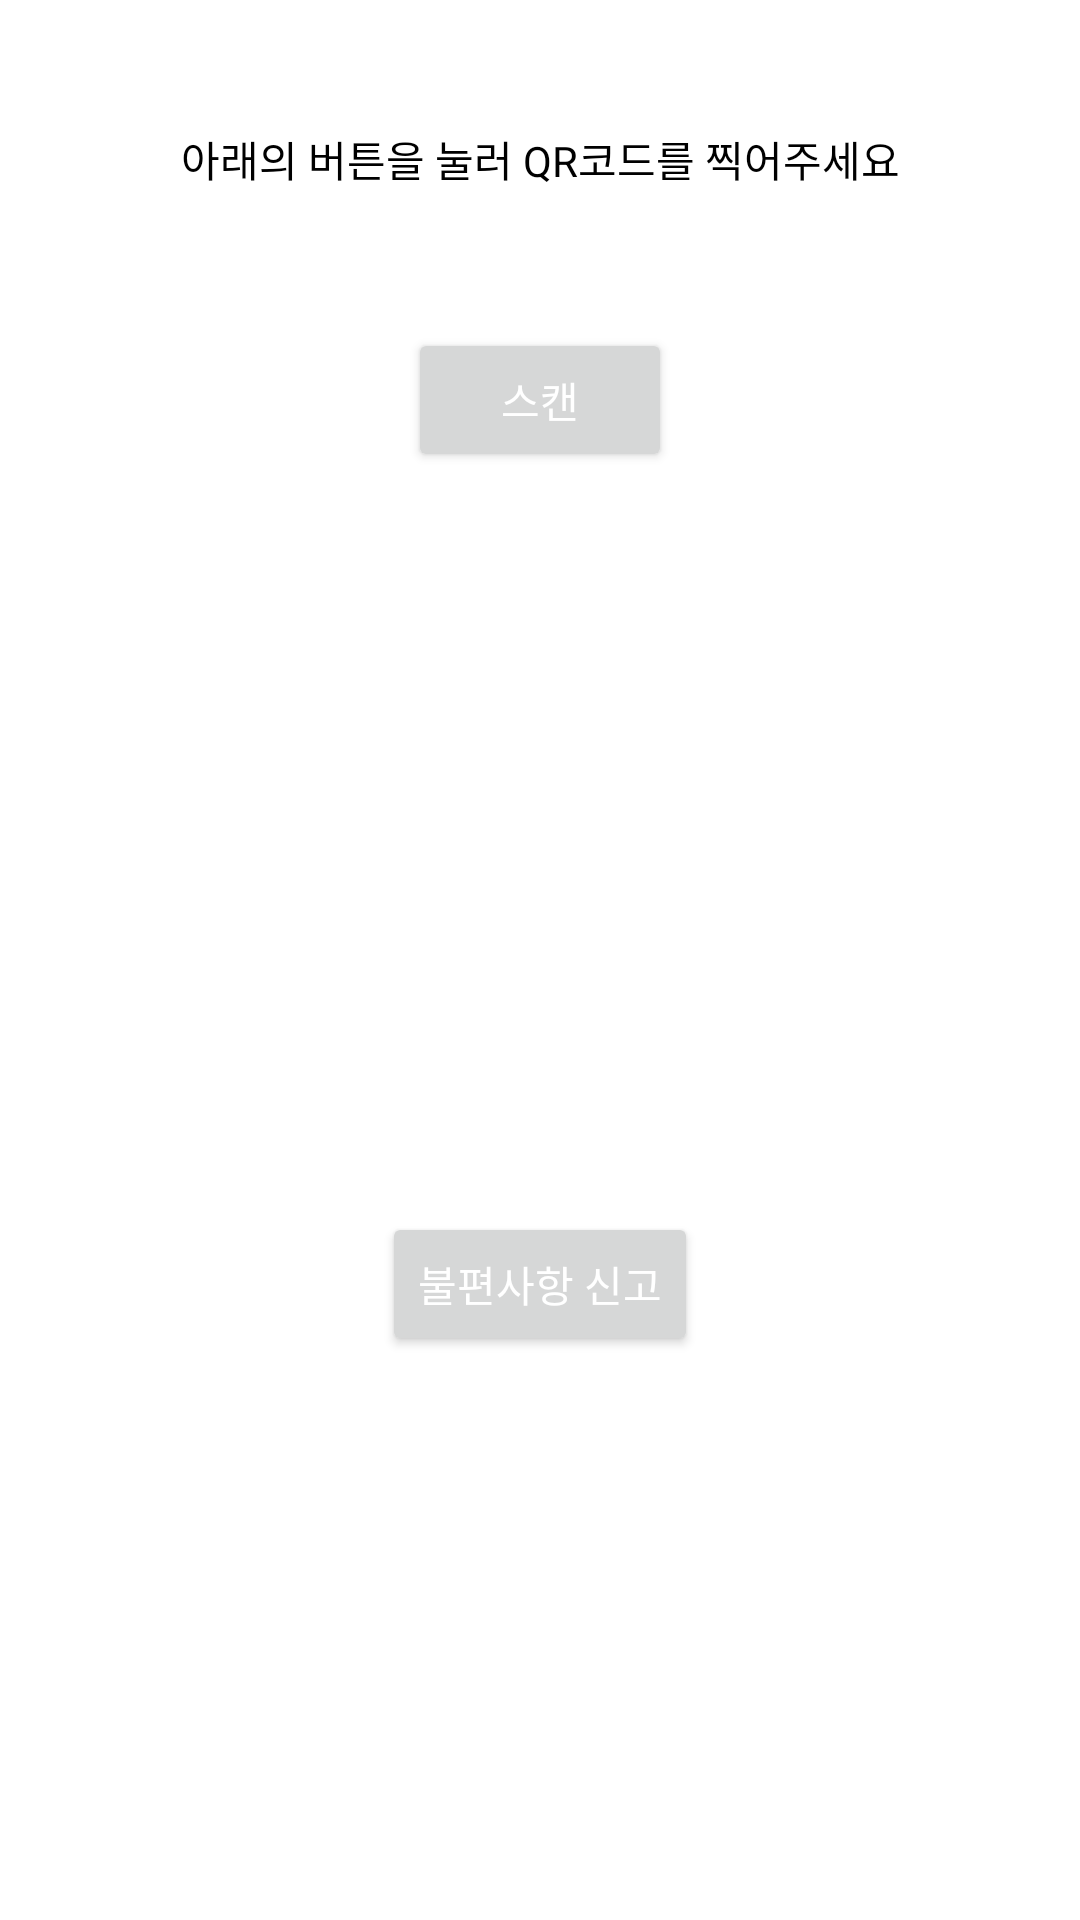

Produce the Android XML layout that renders to this screen, including the resource entries it uses.
<!-- AndroidManifest.xml: application theme Theme.MetroVote -->
<!-- res/layout/activity_qr.xml -->
<?xml version="1.0" encoding="utf-8"?>
<androidx.constraintlayout.widget.ConstraintLayout xmlns:android="http://schemas.android.com/apk/res/android"
    xmlns:app="http://schemas.android.com/apk/res-auto"
    xmlns:tools="http://schemas.android.com/tools"
    android:layout_width="match_parent"
    android:layout_height="match_parent"
    android:background="#FFFFFF"
    tools:context=".MainActivity">


    <TextView
        android:id="@+id/txtQrResult"
        android:layout_width="0dp"
        android:layout_height="0dp"
        android:layout_marginBottom="91dp"
        android:gravity="center"
        android:hint="이곳에 타고계신 열차의 정보가 나타납니다."
        android:textColor="#000000"
        android:textSize="16sp"
        app:layout_constraintBottom_toTopOf="@+id/btnReport"
        app:layout_constraintEnd_toEndOf="parent"
        app:layout_constraintStart_toStartOf="parent"
        app:layout_constraintTop_toBottomOf="@+id/btnScan" />

    <TextView
        android:id="@+id/textMetroVote"
        android:layout_width="160dp"
        android:layout_height="0dp"
        android:layout_marginTop="16dp"
        android:layout_marginBottom="37dp"
        android:gravity="center|center_vertical"
        android:text="METROVOTE"
        android:textColor="#2196F3"
        android:textSize="20sp"
        android:textStyle="bold"
        app:layout_constraintBottom_toTopOf="@+id/txtManual"
        app:layout_constraintEnd_toEndOf="parent"
        app:layout_constraintStart_toStartOf="parent"
        app:layout_constraintTop_toTopOf="parent" />

    <Button
        android:id="@+id/btnScan"
        android:layout_width="wrap_content"
        android:layout_height="wrap_content"
        android:layout_marginBottom="166dp"
        android:text="스캔"
        android:textColor="#FFFFFF"
        app:layout_constraintBottom_toTopOf="@+id/txtQrResult"
        app:layout_constraintEnd_toEndOf="parent"
        app:layout_constraintStart_toStartOf="parent"
        app:layout_constraintTop_toBottomOf="@+id/txtManual" />

    <TextView
        android:id="@+id/txtManual"
        android:layout_width="0dp"
        android:layout_height="wrap_content"
        android:layout_marginBottom="46dp"
        android:gravity="center"
        android:text="아래의 버튼을 눌러 QR코드를 찍어주세요"
        android:textColor="#000000"
        app:layout_constraintBottom_toTopOf="@+id/btnScan"
        app:layout_constraintEnd_toEndOf="parent"
        app:layout_constraintStart_toStartOf="parent"
        app:layout_constraintTop_toBottomOf="@+id/textMetroVote" />

    <Button
        android:id="@+id/btnReport"
        android:layout_width="wrap_content"
        android:layout_height="wrap_content"
        android:layout_marginBottom="188dp"
        android:text="불편사항 신고"
        android:textColor="#FFFFFF"
        app:layout_constraintBottom_toBottomOf="parent"
        app:layout_constraintEnd_toEndOf="parent"
        app:layout_constraintStart_toStartOf="parent"
        app:layout_constraintTop_toBottomOf="@+id/txtQrResult" />

</androidx.constraintlayout.widget.ConstraintLayout>
<!-- resources referenced by this layout -->
<resources>
  <style name="Theme.MetroVote" parent="Base.Theme.MetroVote" />
  <style name="Base.Theme.MetroVote" parent="Theme.Material3.DayNight.NoActionBar">
          
          
      </style>
</resources>
